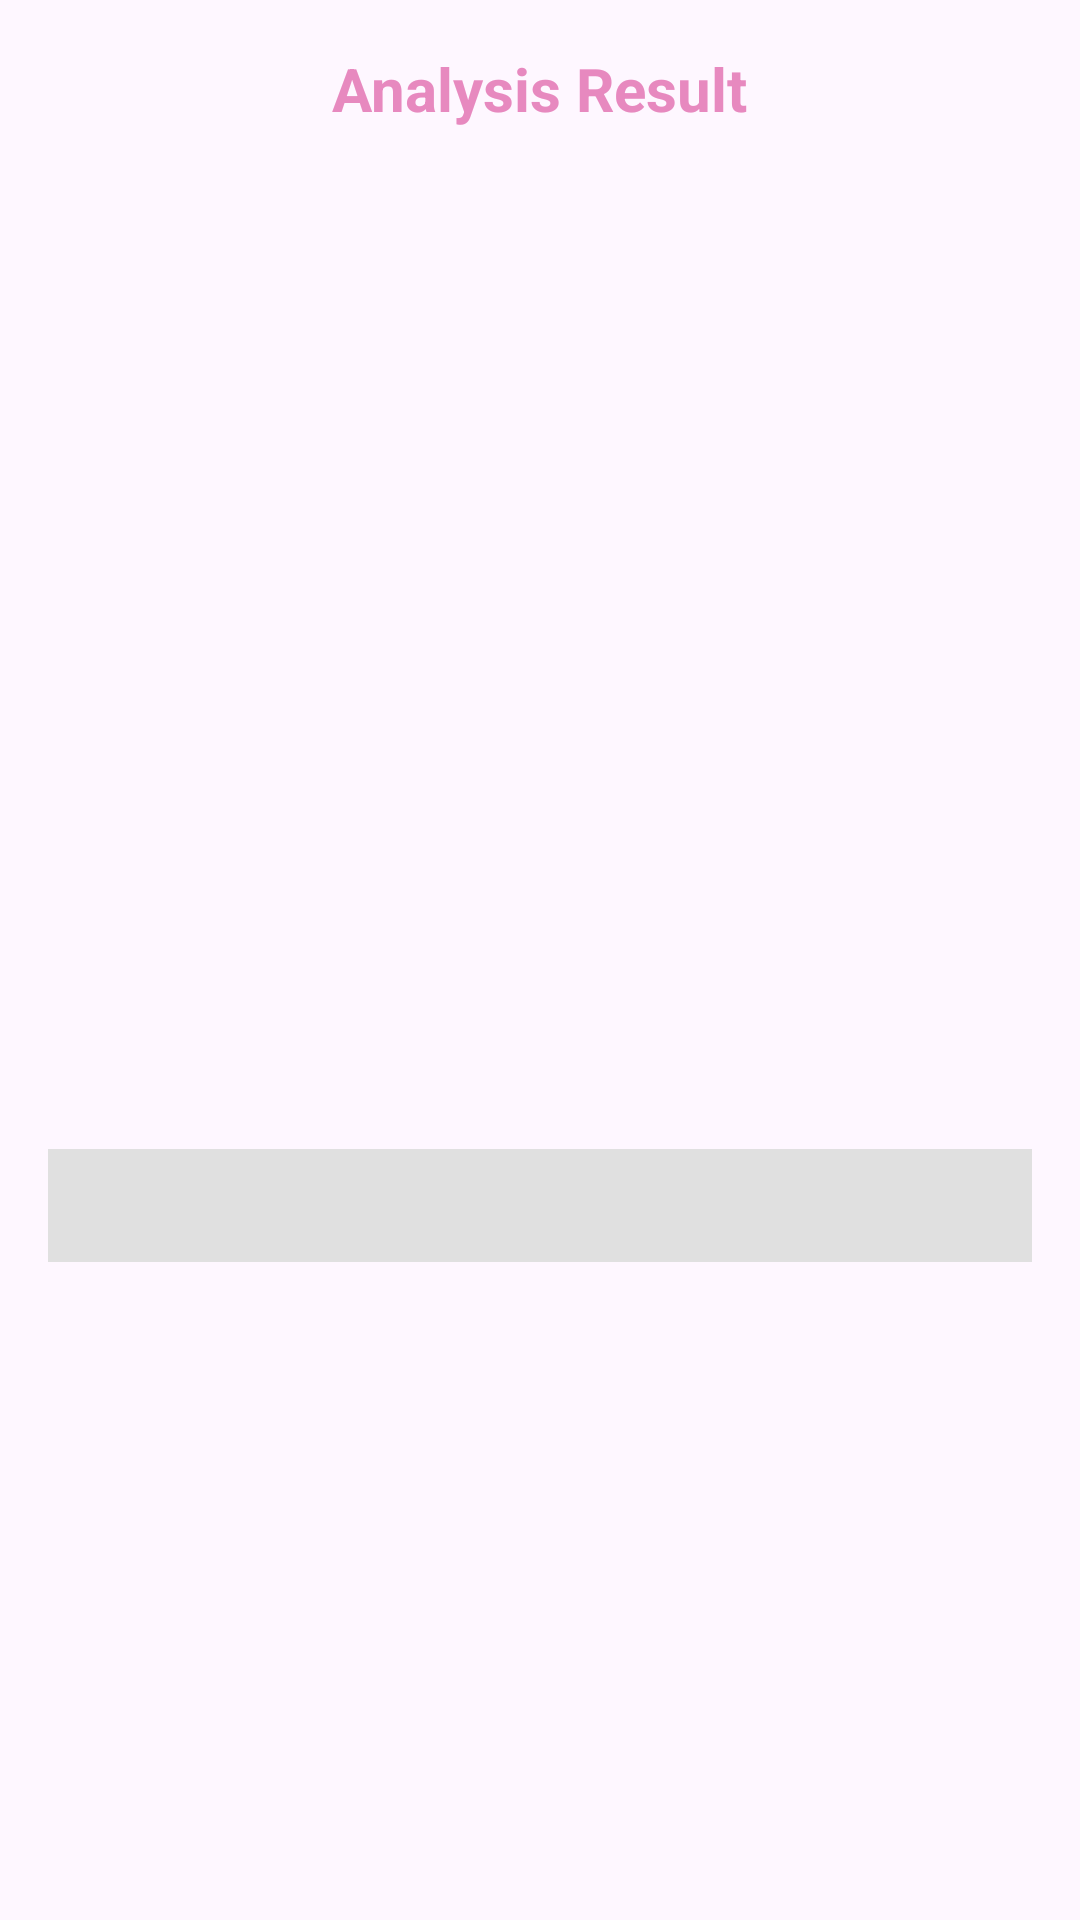

Layout XML and referenced resources for this Android screen:
<!-- AndroidManifest.xml: activity theme Theme.Asclepius -->
<!-- res/layout/activity_result.xml -->
<?xml version="1.0" encoding="utf-8"?>
<ScrollView xmlns:android="http://schemas.android.com/apk/res/android"
    xmlns:tools="http://schemas.android.com/tools"
    xmlns:app="http://schemas.android.com/apk/res-auto"
    android:layout_width="match_parent"
    android:layout_height="match_parent"
    android:padding="16dp"
    tools:context=".view.ResultActivity">

    <LinearLayout
        android:layout_width="match_parent"
        android:layout_height="wrap_content"
        android:orientation="vertical"
        android:gravity="center_horizontal">

        <TextView
            android:id="@+id/title_text"
            android:layout_width="wrap_content"
            android:layout_height="wrap_content"
            android:text="@string/result"
            android:textSize="20sp"
            android:textStyle="bold"
            android:textColor="@color/primaryColor"
            android:layout_marginBottom="16dp" />

        <ImageView
            android:id="@+id/result_image"
            android:layout_width="match_parent"
            android:layout_height="300dp"
            android:layout_marginBottom="16dp"
            android:contentDescription="@string/image_desc"
            android:scaleType="centerCrop"
            android:background="@drawable/ic_place_holder"
            app:srcCompat="@drawable/ic_place_holder"/>

        <TextView
            android:id="@+id/result_text"
            android:layout_width="match_parent"
            android:layout_height="wrap_content"
            android:padding="8dp"
            android:background="@color/lightGray"
            android:textColor="@color/primaryDarkColor"
            android:textSize="16sp"
            android:layout_marginTop="8dp"
            android:layout_marginBottom="16dp"
            android:gravity="center" />

        <Button
            android:id="@+id/save_button"
            android:layout_width="wrap_content"
            android:layout_height="wrap_content"
            android:text="@string/save"
            android:visibility="gone"
            android:layout_marginTop="16dp"
            android:paddingStart="8dp"
            android:paddingEnd="8dp"/>
    </LinearLayout>
</ScrollView>
<!-- resources referenced by this layout -->
<resources>
  <color name="lightGray">#E0E0E0</color>
  <color name="primaryColor">#F3E683BC</color>
  <color name="primaryDarkColor">#E6EB6DB6</color>
  <string name="image_desc">News</string>
  <string name="result">Analysis Result</string>
  <string name="save">Save to History</string>
  <style name="Theme.Asclepius" parent="Base.Theme.Asclepius" />
  <style name="Base.Theme.Asclepius" parent="Theme.Material3.DayNight.NoActionBar">
          
          <item name="colorPrimary">@color/primaryColor</item>
          <item name="colorPrimaryDark">@color/primaryDarkColor</item>
          <item name="colorSecondary">@color/secondaryColor</item>
      </style>
  <color name="secondaryColor">#60AEE6</color>
</resources>
